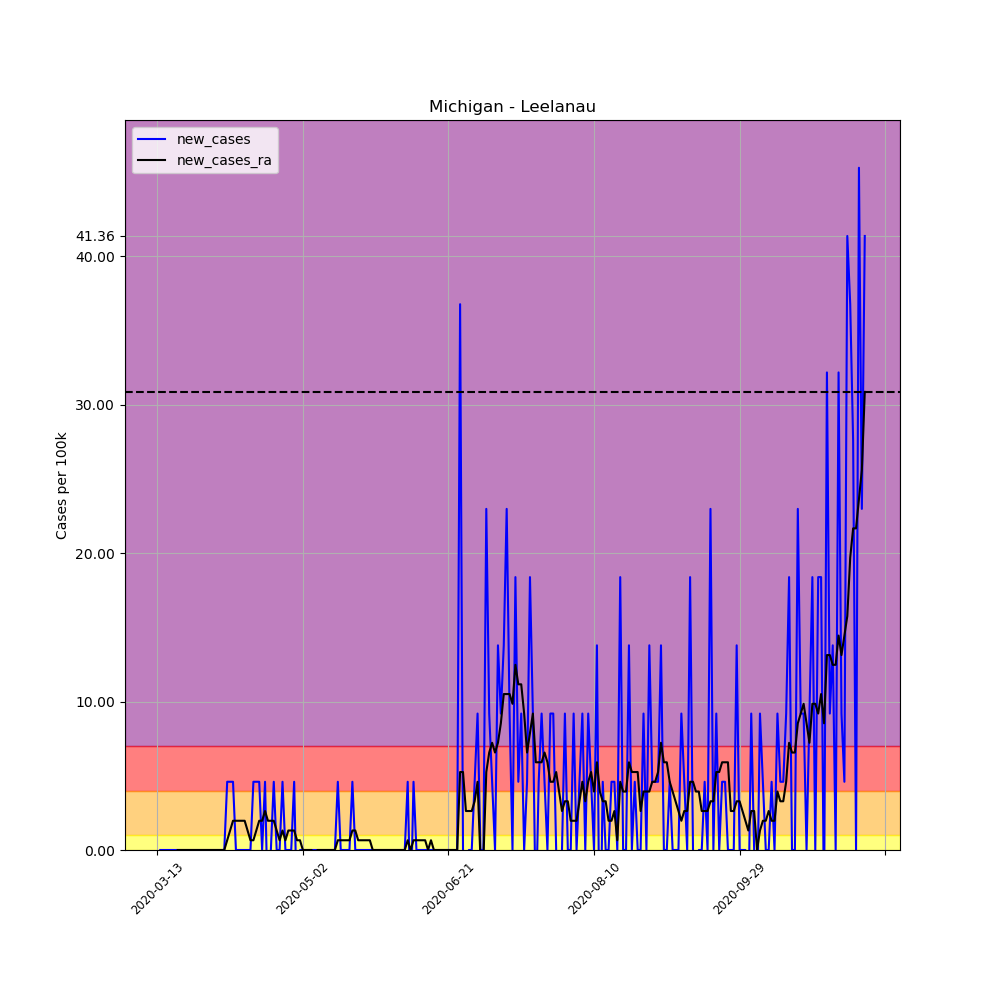

The data file committed next to this chart (first rows):
, date, county, state, fips, cases, deaths, COUNTY, STNAME, CTYNAME, POPESTIMATE2019, per_100k, per_100k_ra, new_cases, new_cases_ra
69181, 2020-03-13, Leelanau, Michigan, 26089, 1, 0, 89, Michigan, Leelanau, 21761, 4.595, , , 
69182, 2020-03-14, Leelanau, Michigan, 26089, 1, 0, 89, Michigan, Leelanau, 21761, 4.595, , 0.0, 
69183, 2020-03-15, Leelanau, Michigan, 26089, 1, 0, 89, Michigan, Leelanau, 21761, 4.595, , 0.0, 
69184, 2020-03-16, Leelanau, Michigan, 26089, 1, 0, 89, Michigan, Leelanau, 21761, 4.595, , 0.0, 
69185, 2020-03-17, Leelanau, Michigan, 26089, 1, 0, 89, Michigan, Leelanau, 21761, 4.595, , 0.0, 
69186, 2020-03-18, Leelanau, Michigan, 26089, 1, 0, 89, Michigan, Leelanau, 21761, 4.595, , 0.0, 
69187, 2020-03-19, Leelanau, Michigan, 26089, 1, 0, 89, Michigan, Leelanau, 21761, 4.595, 4.595, 0.0, 
69188, 2020-03-20, Leelanau, Michigan, 26089, 1, 0, 89, Michigan, Leelanau, 21761, 4.595, 4.595, 0.0, 0.0
69189, 2020-03-21, Leelanau, Michigan, 26089, 1, 0, 89, Michigan, Leelanau, 21761, 4.595, 4.595, 0.0, 0.0
69190, 2020-03-22, Leelanau, Michigan, 26089, 1, 0, 89, Michigan, Leelanau, 21761, 4.595, 4.595, 0.0, 0.0
69191, 2020-03-23, Leelanau, Michigan, 26089, 1, 0, 89, Michigan, Leelanau, 21761, 4.595, 4.595, 0.0, 0.0
69192, 2020-03-24, Leelanau, Michigan, 26089, 1, 0, 89, Michigan, Leelanau, 21761, 4.595, 4.595, 0.0, 0.0
69193, 2020-03-25, Leelanau, Michigan, 26089, 1, 0, 89, Michigan, Leelanau, 21761, 4.595, 4.595, 0.0, 0.0
69194, 2020-03-26, Leelanau, Michigan, 26089, 1, 0, 89, Michigan, Leelanau, 21761, 4.595, 4.595, 0.0, 0.0
69195, 2020-03-27, Leelanau, Michigan, 26089, 1, 0, 89, Michigan, Leelanau, 21761, 4.595, 4.595, 0.0, 0.0
69196, 2020-03-28, Leelanau, Michigan, 26089, 1, 0, 89, Michigan, Leelanau, 21761, 4.595, 4.595, 0.0, 0.0
69197, 2020-03-29, Leelanau, Michigan, 26089, 1, 0, 89, Michigan, Leelanau, 21761, 4.595, 4.595, 0.0, 0.0
69198, 2020-03-30, Leelanau, Michigan, 26089, 1, 0, 89, Michigan, Leelanau, 21761, 4.595, 4.595, 0.0, 0.0
69199, 2020-03-31, Leelanau, Michigan, 26089, 1, 0, 89, Michigan, Leelanau, 21761, 4.595, 4.595, 0.0, 0.0
69200, 2020-04-01, Leelanau, Michigan, 26089, 1, 0, 89, Michigan, Leelanau, 21761, 4.595, 4.595, 0.0, 0.0
69201, 2020-04-02, Leelanau, Michigan, 26089, 1, 0, 89, Michigan, Leelanau, 21761, 4.595, 4.595, 0.0, 0.0
69202, 2020-04-03, Leelanau, Michigan, 26089, 1, 0, 89, Michigan, Leelanau, 21761, 4.595, 4.595, 0.0, 0.0
69203, 2020-04-04, Leelanau, Michigan, 26089, 1, 0, 89, Michigan, Leelanau, 21761, 4.595, 4.595, 0.0, 0.0
69204, 2020-04-05, Leelanau, Michigan, 26089, 1, 0, 89, Michigan, Leelanau, 21761, 4.595, 4.595, 0.0, 0.0
69205, 2020-04-06, Leelanau, Michigan, 26089, 2, 0, 89, Michigan, Leelanau, 21761, 9.191, 5.252, 4.595, 0.6565
69206, 2020-04-07, Leelanau, Michigan, 26089, 3, 0, 89, Michigan, Leelanau, 21761, 13.79, 6.565, 4.595, 1.313
69207, 2020-04-08, Leelanau, Michigan, 26089, 4, 0, 89, Michigan, Leelanau, 21761, 18.38, 8.534, 4.595, 1.969
69208, 2020-04-09, Leelanau, Michigan, 26089, 4, 0, 89, Michigan, Leelanau, 21761, 18.38, 10.5, 0.0, 1.969
69209, 2020-04-10, Leelanau, Michigan, 26089, 4, 0, 89, Michigan, Leelanau, 21761, 18.38, 12.47, 0.0, 1.969
69210, 2020-04-11, Leelanau, Michigan, 26089, 4, 0, 89, Michigan, Leelanau, 21761, 18.38, 14.44, 0.0, 1.969
69211, 2020-04-12, Leelanau, Michigan, 26089, 4, 0, 89, Michigan, Leelanau, 21761, 18.38, 16.41, 0.0, 1.969
69212, 2020-04-13, Leelanau, Michigan, 26089, 4, 0, 89, Michigan, Leelanau, 21761, 18.38, 17.73, 0.0, 1.313
69213, 2020-04-14, Leelanau, Michigan, 26089, 4, 0, 89, Michigan, Leelanau, 21761, 18.38, 18.38, 0.0, 0.6565
69214, 2020-04-15, Leelanau, Michigan, 26089, 5, 0, 89, Michigan, Leelanau, 21761, 22.98, 19.04, 4.595, 0.6565
69215, 2020-04-16, Leelanau, Michigan, 26089, 6, 0, 89, Michigan, Leelanau, 21761, 27.57, 20.35, 4.595, 1.313
69216, 2020-04-17, Leelanau, Michigan, 26089, 7, 0, 89, Michigan, Leelanau, 21761, 32.17, 22.32, 4.595, 1.969
69217, 2020-04-18, Leelanau, Michigan, 26089, 7, 0, 89, Michigan, Leelanau, 21761, 32.17, 24.29, 0.0, 1.969
69218, 2020-04-19, Leelanau, Michigan, 26089, 8, 0, 89, Michigan, Leelanau, 21761, 36.76, 26.92, 4.595, 2.626
69219, 2020-04-20, Leelanau, Michigan, 26089, 7, 0, 89, Michigan, Leelanau, 21761, 32.17, 28.89, -4.595, 1.969
69220, 2020-04-21, Leelanau, Michigan, 26089, 7, 0, 89, Michigan, Leelanau, 21761, 32.17, 30.85, 0.0, 1.969
69221, 2020-04-22, Leelanau, Michigan, 26089, 8, 0, 89, Michigan, Leelanau, 21761, 36.76, 32.82, 4.595, 1.969
69222, 2020-04-23, Leelanau, Michigan, 26089, 8, 0, 89, Michigan, Leelanau, 21761, 36.76, 34.14, 0.0, 1.313
69223, 2020-04-24, Leelanau, Michigan, 26089, 8, 0, 89, Michigan, Leelanau, 21761, 36.76, 34.79, 0.0, 0.6565
69224, 2020-04-25, Leelanau, Michigan, 26089, 9, 0, 89, Michigan, Leelanau, 21761, 41.36, 36.11, 4.595, 1.313
69225, 2020-04-26, Leelanau, Michigan, 26089, 9, 0, 89, Michigan, Leelanau, 21761, 41.36, 36.76, 0.0, 0.6565
69226, 2020-04-27, Leelanau, Michigan, 26089, 9, 0, 89, Michigan, Leelanau, 21761, 41.36, 38.08, 0.0, 1.313
69227, 2020-04-28, Leelanau, Michigan, 26089, 9, 0, 89, Michigan, Leelanau, 21761, 41.36, 39.39, 0.0, 1.313
69228, 2020-04-29, Leelanau, Michigan, 26089, 10, 0, 89, Michigan, Leelanau, 21761, 45.95, 40.7, 4.595, 1.313
69229, 2020-04-30, Leelanau, Michigan, 26089, 9, 0, 89, Michigan, Leelanau, 21761, 41.36, 41.36, -4.595, 0.6565
69230, 2020-05-01, Leelanau, Michigan, 26089, 9, 0, 89, Michigan, Leelanau, 21761, 41.36, 42.01, 0.0, 0.6565
69231, 2020-05-02, Leelanau, Michigan, 26089, 9, 0, 89, Michigan, Leelanau, 21761, 41.36, 42.01, 0.0, 0.0
69232, 2020-05-03, Leelanau, Michigan, 26089, 9, 0, 89, Michigan, Leelanau, 21761, 41.36, 42.01, 0.0, 0.0
69233, 2020-05-04, Leelanau, Michigan, 26089, 9, 0, 89, Michigan, Leelanau, 21761, 41.36, 42.01, 0.0, 0.0
69234, 2020-05-05, Leelanau, Michigan, 26089, 9, 0, 89, Michigan, Leelanau, 21761, 41.36, 42.01, 0.0, 0.0
69235, 2020-05-06, Leelanau, Michigan, 26089, 9, 0, 89, Michigan, Leelanau, 21761, 41.36, 41.36, 0.0, -0.6565
69236, 2020-05-07, Leelanau, Michigan, 26089, 9, 0, 89, Michigan, Leelanau, 21761, 41.36, 41.36, 0.0, 0.0
69237, 2020-05-08, Leelanau, Michigan, 26089, 9, 0, 89, Michigan, Leelanau, 21761, 41.36, 41.36, 0.0, 0.0
69238, 2020-05-09, Leelanau, Michigan, 26089, 9, 0, 89, Michigan, Leelanau, 21761, 41.36, 41.36, 0.0, 0.0
69239, 2020-05-10, Leelanau, Michigan, 26089, 9, 0, 89, Michigan, Leelanau, 21761, 41.36, 41.36, 0.0, 0.0
69240, 2020-05-11, Leelanau, Michigan, 26089, 9, 0, 89, Michigan, Leelanau, 21761, 41.36, 41.36, 0.0, 0.0
... 184 more rows
